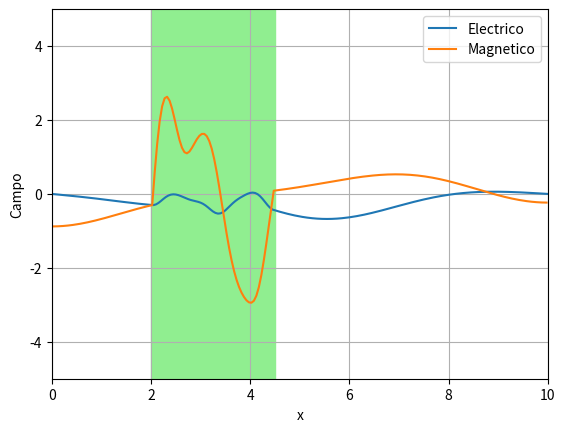

The matplotlib source for this figure:
import numpy as np
import matplotlib.pyplot as plt
import matplotlib.animation as animation


#mu = 4*pi*1e-7
#eps0 = 8.8541878128e-12
# Voy a trabajar en unidades naturales
mu = 1
eps = 1
c = 1

## - Parametrizacion de la permitividad
# cVec = np.array([5.987e-1 +4.195e3j,-2.211e-1+2.680e-1j,-4.240+7.324e2j])
#aVec = np.array([-2.502e-2-8.626e-3j,-2.021-9.407e-1j,-1.467e1-1.338j])
aVec = np.array([-20-30j,-20-10j,-10-10j])*1e2

cVec = np.array([-10-30j,-20-10j,20-10j])*1e4

#cVec = np.array([5.987e-1 +4.195e3j])
#aVec = np.array([-2.502e-2-8.626e-3j])

## -- Grid
tEnd = 50

xIni = 0
xEnd = 10
N = int(201)

grid = np.linspace(xIni,xEnd,N)
dualGrid = (grid[:-1] + grid[1:])/2.0 # Tiene un punto menos que el primal

## - Condicion inicial (gaussiana)
media = (xIni+xEnd)/3.0
sigma= (xIni-xEnd)/50.0

Eini = np.exp( - np.power(grid - media,2) / (2.0*sigma**2))

# plt.plot(grid,Eini)
# plt.show()

## -- Espaciados
Dx = grid[1] - grid[0]
Dt = 0.80*Dx/c # Para que sea dimensionalmente correcto

## -- Parametros necesarios para resolver
vTest = 1-0.5*Dt*aVec
kVec = (1+0.5*Dt*aVec) / (1-0.5*Dt*aVec)
k1Vec = 2 / (1-0.5*Dt*aVec)
bVec = eps*Dt*(cVec / (1-0.5*Dt*aVec))

## -- Algoritmo
# Primero inicializamos
Eold = Eini*(1+0j)
Jold = np.zeros([N,len(cVec)])*(0+0j)
Hold = dualGrid*(0+0j)

Enew = Eold*(0+0j)
Jnew = Jold*(0+0j)
Hnew = Hold*(0+0j)


Edata, Hdata = [],[]
fig = plt.figure(figsize = (15,15))
ax = fig.add_subplot(111)

suma2 = 200 + np.sum(np.real(bVec))

x1 = 2.0
x2 = 4.5

limite1 = int(x1/Dx)
limite2 = int(x2/Dx)

acum = 0
suma1 = np.zeros(N)*(0+0j)

t=0.0
while t < tEnd:
    for i in range(N):
        for p in range(len(cVec)):
            acum = acum + Jold[i,p]*(1+kVec[p])
        suma1[i] = np.real(acum)
        acum = 0

    Enew[1:limite1+1] = Eold[1:limite1+1] - (Dt/(eps*Dx))*(Hold[1:limite1+1]-Hold[0:(limite1)])
    #Enew[1:3] = Eold[1:3] - (Dt/(eps*Dx))*(Hold[1:3]-Hold[0:2])
    
    #Enew[1:-1] = Eold[1:-1] + (Dt/suma2)*((Hold[1:] - Hold[:-1])/Dx - suma1[1:-1])
    Enew[limite1:limite2+1] = Eold[limite1:limite2+1] + (Dt/suma2)*((Hold[limite1:limite2+1] - Hold[(limite1-1):limite2])/Dx - suma1[limite1:limite2+1])
    
    Enew[limite2:-1] = Eold[limite2:-1] - (Dt/(eps*Dx))*(Hold[limite2:]-Hold[(limite2-1):-1])
    
    #Enew[3:-1] = Eold[3:-1] + (Dt/suma2)*((Hold[3:] - Hold[2:-1])/Dx - suma1[3:-1])
    
    for p in range(len(cVec)):
        Jnew[:,p] = Jold[:,p]*kVec[p] + (bVec[p]/Dt)*(Enew-Eold)
    
    Hnew[:] = -(Dt/(mu*Dx)) * (Enew[1:] - Enew[:-1]) + Hold[:]
    
    EnewR = np.real(Enew)
    HnewR = np.real(Hnew)
    
    Edata.append(EnewR.copy())
    Hdata.append(HnewR.copy())
    
    Eold = Enew[:]
    Jold = Jnew[:]
    Hold = Hnew[:]
    
    Eold[0] = 0+0j
    Eold[-1] = 0+0j
    
    
    
    t+=Dt


# grid[a:b] coge el intervalo [a,b). El -1 es el ultimo (empiezo en 0)
# Luego grid[:-1] coge desde el primero hasta el penultimo y
# grid[1:] coge desde el segundo hasta el ultimo

# plt.close()
plt.figure()
plt.plot(grid,np.real(Enew))
plt.plot(dualGrid,np.real(Hnew))
plt.legend(['Electrico','Magnetico'])
plt.xlim(0,10)
plt.ylim(-5,5)
rectangle = plt.Rectangle((x1,-5), (x2-x1), 10, fc='lightgreen',ec="lightgreen")
plt.gca().add_patch(rectangle)
plt.grid()
plt.xlabel('x')
plt.ylabel('Campo')
plt.savefig('gaussianfinal.png')





def animate(i):
    ax.clear()
    ax.set(xlim=(0, 10), ylim=(-5, 5))

    ax.plot(grid,Edata[i],'o' ,color = 'darkblue',markersize=2,label='Campo E')
    ax.plot(dualGrid,Hdata[i],'o',color = 'red',markersize=2, label='Campo H')
    rectangle = plt.Rectangle((x1,-5), (x2-x1), 10, fc='lightgreen',ec="lightgreen")
    plt.xlabel('x')
    plt.ylabel('Campo')
    plt.legend()
    plt.gca().add_patch(rectangle)
    plt.grid(True)
    




anim = animation.FuncAnimation(fig, animate,frames=len(Edata),interval=20,blit=False)
#anim.save('caca.mp4', writer = 'ffmpeg', fps = 30)


#anim.save('basic_animation.gif', fps=30, extra_args=['-vcodec', 'libx264'])
#anim.save('caca.gif')
                            
plt.show()

# grid[a:b] coge el intervalo [a,b). El -1 es el ultimo (empiezo en 0)
# Luego grid[:-1] coge desde el primero hasta el penultimo y
# grid[1:] coge desde el segundo hasta el ultimo

